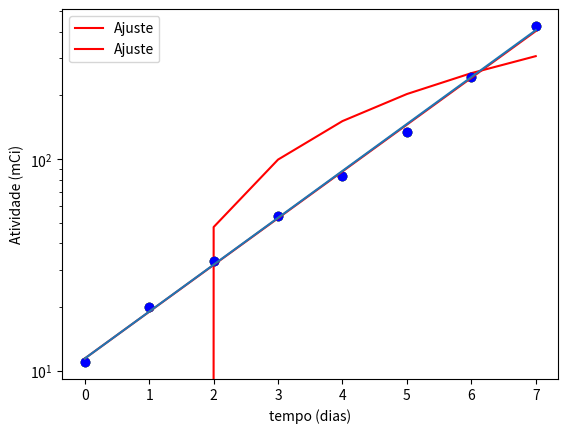

Write Python code to recreate this figure.
import numpy as np
import matplotlib.pyplot as plt

def minimos_quadrados(x, y):
    # Número de pontos
    N = x.size
    
    sum_x = np.sum(x)
    sum_y = np.sum(y)
    sum_x2 = np.sum(x ** 2)
    sum_y2 = np.sum(y ** 2)
    sum_xy = np.sum(x * y)

    # Coeficientes da reta
    m = (N * sum_xy - sum_x * sum_y) / (N * sum_x2 - sum_x ** 2)
    b = (sum_x2 * sum_y - sum_x * sum_xy) / (N * sum_x2 - sum_x ** 2)

    # Coeficiente de determinação
    r2 = ((N * sum_xy - sum_x * sum_y) ** 2) / ((N * sum_x2 - sum_x ** 2) * (N * sum_y2 - sum_y ** 2))

    # Incertezas
    dm = np.abs(m) * np.sqrt((1 / r2 - 1) / (N - 2))
    db = dm * np.sqrt(sum_x2 / N)

    return m, b, r2, dm, db

# Dados
t = np.array([0,1,2,3,4,5,6,7])
n = np.array([11,20,33,54,83,134,244,425])

# a) - Trace o gráfico de n(t)

m,b,r2,dm,db = minimos_quadrados(t,n)

print('m =',m)
print('b =',b)
print('r2 =',r2)
print('dm =',dm)
print('db =',db)

plt.scatter(t,n)
plt.plot(t,m*t+b,'r-',label='Ajuste')
plt.legend()
plt.xlabel('Tempo (h)')
plt.ylabel('Número de bactérias')
plt.show()

plt.scatter(t,n)

#b) 

plt.semilogy(t, n, 'bo')  
y = np.log(n) 

m, b, r2, dm, db = minimos_quadrados(t, y)


print('m =',m)
print('b =',b)
print('r2 =',r2)
print('dm =',dm)
print('db =',db)

plt.plot(t, np.exp(m * t + b), 'r-', label="Ajuste")
plt.legend()
plt.xlabel("tempo (dias)")
plt.ylabel("Atividade (mCi)")
plt.show()

#c)

plt.scatter(t, n)
plt.plot(t, np.exp(b)*np.exp(0.51*t))
plt.show()




